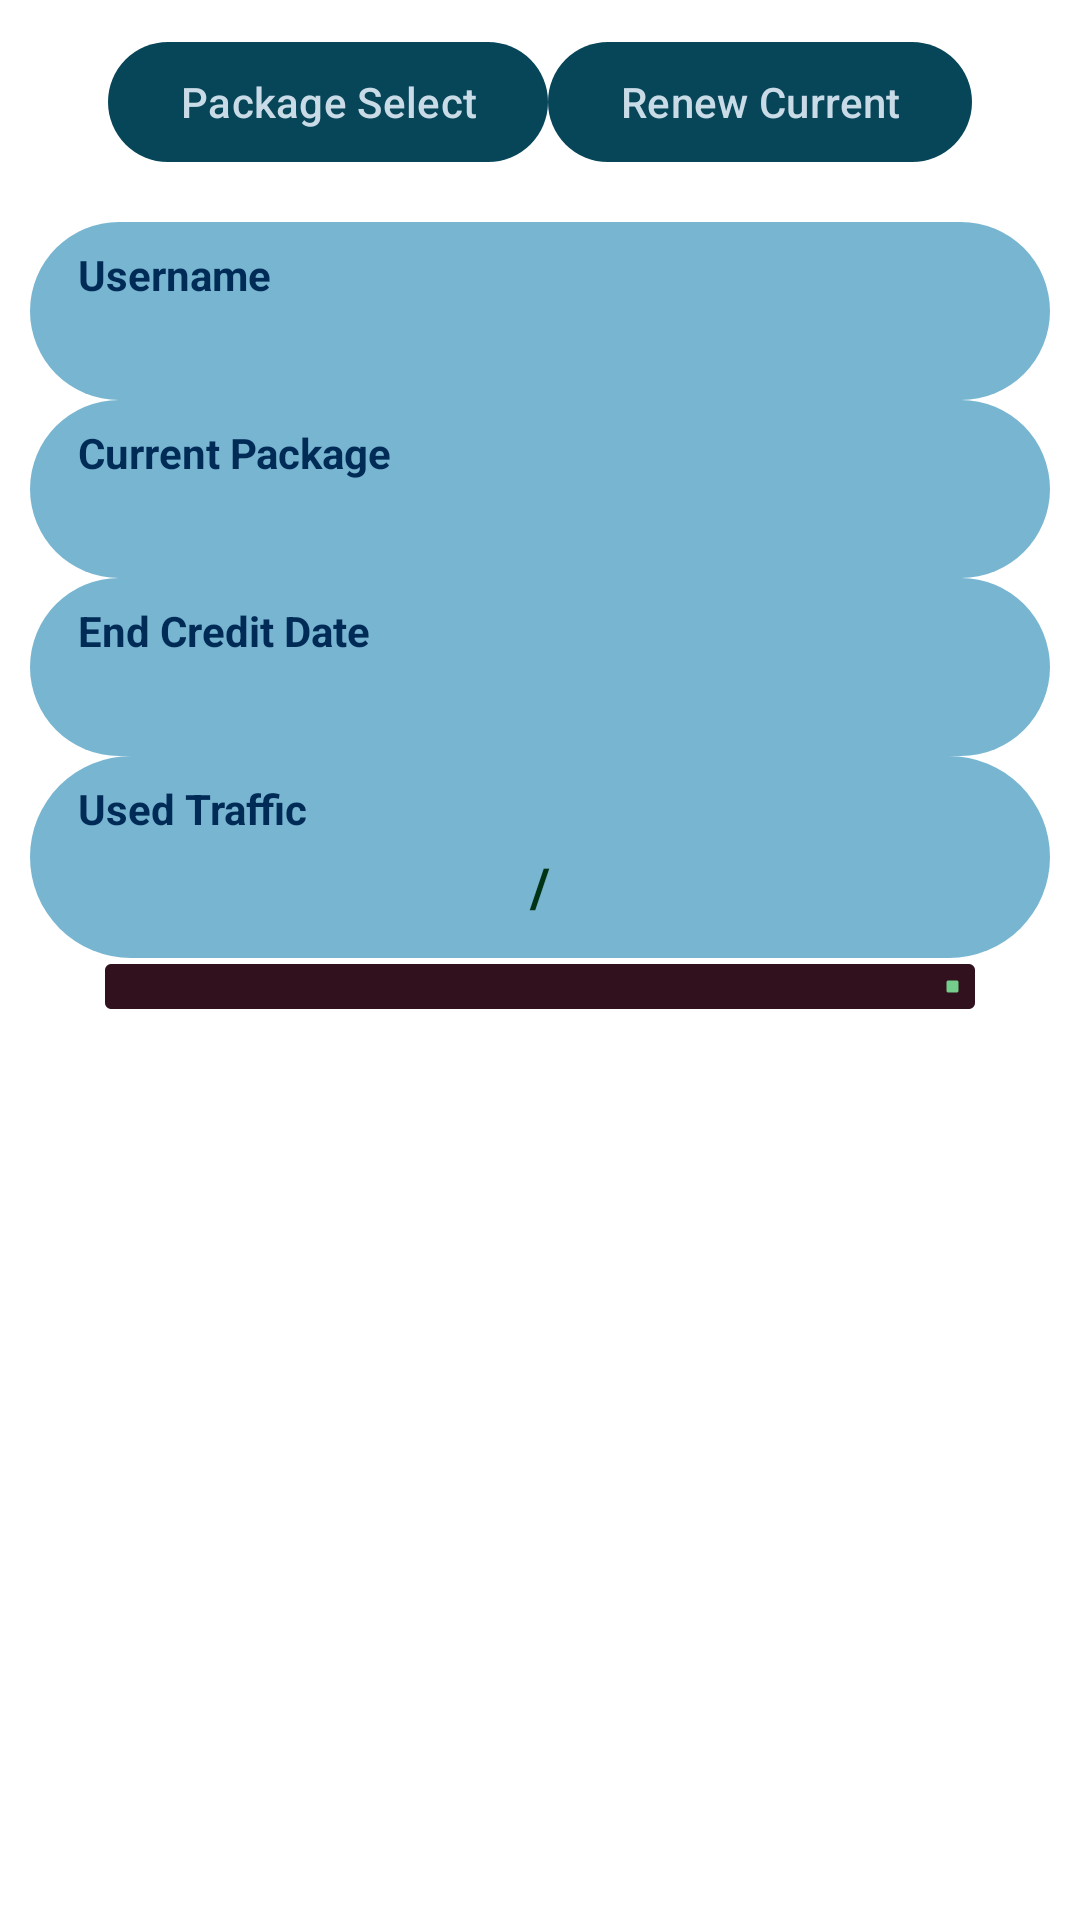

Write the Android layout XML for this screen, with the resource values it uses.
<!-- AndroidManifest.xml: application theme Theme.SecureShellV -->
<!-- res/layout/fragment_account.xml -->
<?xml version="1.0" encoding="utf-8"?>
<ScrollView xmlns:android="http://schemas.android.com/apk/res/android"
    xmlns:app="http://schemas.android.com/apk/res-auto"
    xmlns:tools="http://schemas.android.com/tools"
    android:layout_width="match_parent"
    android:layout_height="match_parent"
    android:fillViewport="true"
    android:padding="10dp"
    tools:context=".ui.homepage.bottomsheet.account.AccountFragment">

    <LinearLayout
        android:layout_width="match_parent"
        android:layout_height="wrap_content"
        android:gravity="center_horizontal"
        android:orientation="vertical">

        <LinearLayout
            android:layout_width="match_parent"
            android:layout_height="wrap_content"
            android:divider="@drawable/empty_divider"
            android:gravity="center"
            android:showDividers="middle">

            <com.google.android.material.button.MaterialButton
                android:id="@+id/account_fragment_renew_button"
                android:layout_width="wrap_content"
                android:layout_height="wrap_content"
                android:text="@string/package_select" />

            <com.google.android.material.button.MaterialButton
                android:id="@+id/account_fragment_renew_current_button"
                android:layout_width="wrap_content"
                android:layout_height="wrap_content"
                android:text="@string/renew_current" />
        </LinearLayout>

        <LinearLayout
            android:layout_width="match_parent"
            android:layout_height="wrap_content"
            android:layout_marginTop="16dp"
            android:divider="@drawable/empty_divider"
            android:orientation="vertical"
            android:showDividers="middle">

            <LinearLayout
                android:layout_width="match_parent"
                android:layout_height="wrap_content"
                android:background="@drawable/rounded_list_background"
                android:baselineAligned="false"
                android:orientation="vertical"
                android:paddingHorizontal="16dp"
                android:paddingVertical="8dp"
                android:showDividers="middle"
                android:textColor="?attr/colorOnPrimaryContainer">

                <com.google.android.material.textview.MaterialTextView
                    android:layout_width="match_parent"
                    android:layout_height="wrap_content"
                    android:text="@string/username"
                    android:textColor="?attr/colorOnPrimaryContainer"
                    android:textStyle="bold" />

                <com.google.android.material.textview.MaterialTextView
                    android:id="@+id/account_username_text_field"
                    android:layout_width="wrap_content"
                    android:layout_height="0dp"
                    android:layout_gravity="center"
                    android:layout_weight="1"
                    android:textColor="?attr/colorOnPrimaryContainer"
                    android:textSize="18sp"
                    android:textStyle="bold"
                    tools:text="username" />
            </LinearLayout>

            <LinearLayout
                android:layout_width="match_parent"
                android:layout_height="wrap_content"
                android:background="@drawable/rounded_list_background"
                android:baselineAligned="false"
                android:orientation="vertical"
                android:paddingHorizontal="16dp"
                android:paddingVertical="8dp"
                android:showDividers="middle"
                android:textColor="?attr/colorOnPrimaryContainer">

                <com.google.android.material.textview.MaterialTextView
                    android:layout_width="match_parent"
                    android:layout_height="wrap_content"
                    android:text="@string/current_package"
                    android:textColor="?attr/colorOnPrimaryContainer"
                    android:textStyle="bold" />

                <LinearLayout
                    android:layout_width="match_parent"
                    android:layout_height="wrap_content"
                    android:divider="@drawable/empty_divider"
                    android:gravity="fill_horizontal"
                    android:paddingHorizontal="16dp"
                    android:showDividers="middle">


                    <com.google.android.material.textview.MaterialTextView
                        android:id="@+id/current_service_time"
                        android:layout_width="wrap_content"
                        android:layout_height="wrap_content"
                        android:layout_gravity="center"
                        android:layout_weight="1"
                        android:textColor="?attr/colorOnPrimaryContainer"
                        android:textSize="18sp"
                        android:textStyle="bold"
                        tools:text="1 Month" />

                    <com.google.android.material.textview.MaterialTextView
                        android:id="@+id/current_service_gig"
                        android:layout_width="wrap_content"
                        android:layout_height="wrap_content"
                        android:layout_gravity="center"
                        android:layout_weight="1"
                        android:textColor="?attr/colorOnPrimaryContainer"
                        android:textSize="18sp"
                        android:textStyle="bold"
                        tools:text="50 GB" />

                    <com.google.android.material.textview.MaterialTextView
                        android:id="@+id/current_service_price"
                        android:layout_width="wrap_content"
                        android:layout_height="wrap_content"
                        android:layout_gravity="center"
                        android:layout_weight="1"
                        android:textColor="?attr/colorOnPrimaryContainer"
                        android:textSize="18sp"
                        android:maxLines="1"
                        android:textStyle="bold"
                        tools:text="140 Toman" />
                </LinearLayout>
            </LinearLayout>

            <LinearLayout
                android:layout_width="match_parent"
                android:layout_height="wrap_content"
                android:background="@drawable/rounded_list_background"
                android:baselineAligned="false"
                android:orientation="vertical"
                android:paddingHorizontal="16dp"
                android:paddingVertical="8dp"
                android:showDividers="middle"
                android:textColor="?attr/colorOnPrimaryContainer">

                <com.google.android.material.textview.MaterialTextView
                    android:layout_width="match_parent"
                    android:layout_height="wrap_content"
                    android:text="@string/end_credit_date"
                    android:textColor="?attr/colorOnPrimaryContainer"
                    android:textStyle="bold" />

                <com.google.android.material.textview.MaterialTextView
                    android:id="@+id/end_credit_date_text_field"
                    android:layout_width="wrap_content"
                    android:layout_height="0dp"
                    android:layout_gravity="center"
                    android:layout_weight="1"
                    android:textColor="?attr/colorOnPrimaryContainer"
                    android:textDirection="ltr"
                    android:textSize="18sp"
                    android:textStyle="bold"
                    tools:text="1404-04-04" />

            </LinearLayout>

            <LinearLayout
                android:layout_width="match_parent"
                android:layout_height="wrap_content"
                android:background="@drawable/rounded_list_background"
                android:baselineAligned="false"
                android:orientation="vertical"
                android:paddingHorizontal="16dp"
                android:paddingVertical="8dp"
                android:showDividers="middle"
                android:textColor="?attr/colorOnPrimaryContainer">

                <com.google.android.material.textview.MaterialTextView
                    android:layout_width="match_parent"
                    android:layout_height="wrap_content"
                    android:text="@string/data_limit"
                    android:textColor="?attr/colorOnPrimaryContainer"
                    android:textStyle="bold" />

                <LinearLayout
                    android:layout_width="match_parent"
                    android:layout_height="wrap_content"
                    android:gravity="center"
                    android:layoutDirection="ltr">

                    <TextView
                        android:id="@+id/used_tr_text"
                        android:layout_width="wrap_content"
                        android:layout_height="wrap_content"
                        android:textColor="?attr/colorOnPrimaryContainer"
                        android:textSize="24sp"
                        android:textStyle="bold"
                        tools:text="25.23" />

                    <TextView
                        android:layout_width="wrap_content"
                        android:layout_height="wrap_content"
                        android:text=" / "
                        android:textColor="?attr/colorOnTertiary"
                        android:textSize="18sp"
                        android:textStyle="bold"
                        tools:ignore="HardcodedText" />

                    <TextView
                        android:id="@+id/total_tr_text"
                        android:layout_width="wrap_content"
                        android:layout_height="wrap_content"
                        android:textColor="?attr/colorOnPrimaryContainer"
                        android:textSize="18sp"
                        tools:text="50" />

                </LinearLayout>


            </LinearLayout>


            <com.google.android.material.progressindicator.LinearProgressIndicator
                android:id="@+id/traffic_progress_indicator"
                android:layout_width="wrap_content"
                android:layout_height="wrap_content"
                android:layoutDirection="ltr"
                android:paddingHorizontal="25dp"
                android:paddingVertical="2dp"
                android:theme="@style/Widget.Material3.LinearProgressIndicator"
                app:indicatorColor="?colorTertiary"
                app:trackColor="?colorOnTertiaryFixed"
                app:trackInnerCornerRadius="5dp"
                app:trackThickness="15dp"
                tools:progress="60" />
        </LinearLayout>
    </LinearLayout>
</ScrollView>
<!-- resources referenced by this layout -->
<resources>
  <!-- drawable rounded_list_background (drawable) -->
  <?xml version="1.0" encoding="utf-8"?>
  <shape xmlns:android="http://schemas.android.com/apk/res/android">
      <solid android:color="?attr/colorPrimaryContainerOpaque" />
      <corners android:radius="10000dp"/>
  </shape>
  <string name="current_package">Current Package</string>
  <string name="data_limit">Used Traffic</string>
  <string name="end_credit_date">End Credit Date</string>
  <string name="package_select">Package Select</string>
  <string name="renew_current">Renew Current</string>
  <string name="username">Username</string>
  <style name="Theme.SecureShellV" parent="Base.Theme.SecureShellV" />
  <color name="md_theme_light_primary">#074559</color>
  <color name="md_theme_light_onPrimary">#C8DBE6</color>
  <color name="md_theme_light_primaryContainer">#5FA8C8</color>
  <color name="md_theme_light_primaryContainer_opaque">#D85FA8C8</color>
  <color name="md_theme_light_onPrimaryContainer">#002B56</color>
  <color name="md_theme_light_secondary">#3DA7AC</color>
  <color name="md_theme_light_onSecondary">#FFFFFF</color>
  <color name="md_theme_light_secondaryContainer">#D0E6F3</color>
  <color name="md_theme_light_onSecondaryContainer">#091E27</color>
  <color name="md_theme_light_tertiary">#75CD8C</color>
  <color name="md_theme_light_onTertiary">#003316</color>
  <color name="md_theme_light_tertiaryContainer">#1B6840</color>
  <color name="md_theme_light_onTertiaryContainer">#D9FFE2</color>
  <color name="md_theme_light_error">#BA1A1A</color>
  <color name="md_theme_light_errorContainer">#FFDAD6</color>
  <color name="md_theme_light_onError">#FFFFFF</color>
  <color name="md_theme_light_onErrorContainer">#410002</color>
  <color name="md_theme_light_background">#FFFFFF</color>
  <color name="md_theme_light_onBackground">#191C1E</color>
  <color name="md_theme_light_surface">#C1CCE1</color>
  <color name="md_theme_light_onSurface">#191C1E</color>
  <color name="md_theme_light_surfaceVariant">#DCE3E9</color>
  <color name="md_theme_light_onSurfaceVariant">#40484C</color>
  <color name="md_theme_light_outline">#71787D</color>
  <color name="md_theme_light_inverseOnSurface">#F0F1F3</color>
  <color name="md_theme_light_inverseSurface">#2E3133</color>
  <color name="md_theme_light_inversePrimary">#001E2B</color>
  <!-- drawable background_light (drawable) -->
  <?xml version="1.0" encoding="utf-8"?>
  <shape xmlns:android="http://schemas.android.com/apk/res/android">
      <gradient
          android:type="radial"
          android:centerY="-50%"
          android:gradientRadius="200%p"
          android:centerColor="?attr/colorPrimaryContainer"
          android:startColor="?attr/colorPrimaryContainer"
          android:endColor="?attr/colorOnPrimary"/>
  </shape>
  <color name="md_theme_light_ok">#078C28</color>
  <color name="md_theme_light_warning">#899708</color>
  <color name="md_theme_light_alert">#951818</color>
</resources>
